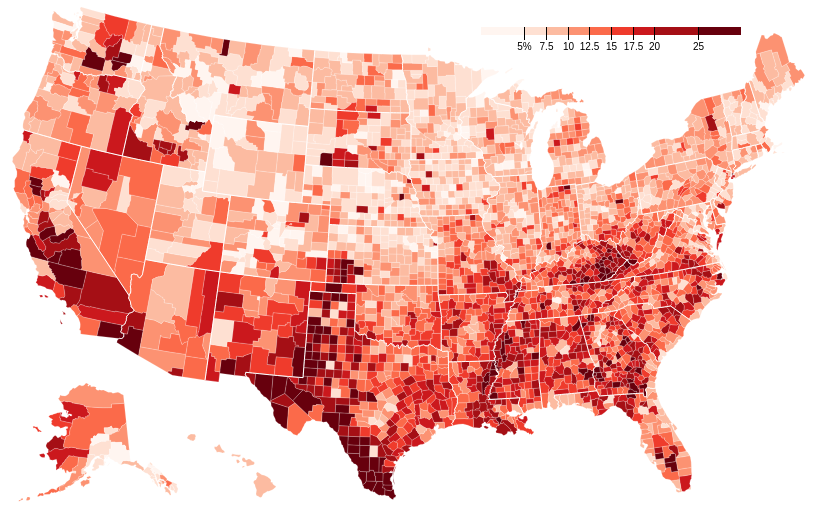
D3 v6 page, settled after 480 driven frames (8 s of simulated time); the page loaded 1 data file(s).


    // console.log({ d3 })
    // console.log({ topojson })

    // //https://developer.mozilla.org/en-US/docs/Web/JavaScript/Reference/Global_Objects/Promise
    Promise.all([ //waits for all the data to load, then when loaded will return it all in one array called res
        d3.json('no_hs_topo.json'),
    ])
        .then(ready)
        .catch((err) => {
            console.log(err);
        });

    function ready(res) {
        // console.log(res[0])
        let raw = res[0]

        let county = topojson.feature(raw, raw.objects.out);
        let state = topojson.feature(raw, raw.objects.state);

        let width = 1050;
        let height = 500;

        console.log({county}, {state})

        let svg = d3.select("body").select("svg")

        let myProjection = d3.geoAlbersUsa()
            .fitSize([width, height], state)

        //path function
        let path = d3.geoPath()
            .projection(myProjection)

        let innerlines = topojson.mesh(raw, raw.objects.state, 
            function (a, b) {
            return a != b;
        });

        let color = d3.scaleThreshold()
            .domain([5,7.5,10,12.5,15,17.5,20,25])
            .range(d3.schemeReds[9]);


        let counties = svg.selectAll(".counties")
            .data(county.features)
            .join("path")
            .attr("d", path)
            .style("fill", d => {
                return color(d.properties.perc_no_hs_2019)
            })
            .attr("class", function (d) { 
                return "county p-" + d.properties.GEOID 
            })
            .style("stroke", "white")
            .style("stroke-width", 0.2)
            // .style("pointer-events", "none")

        let states = svg
            .append("path")
            .attr("d", path(innerlines))
            .style("fill", "none")
            .style("stroke", "white")
            .style("stroke-width", 1)
            .style("pointer-events", "none")


        // LEGEND --------

        console.log(color.invertExtent("#fff5f0"))

        var x = d3.scaleLinear()
            .domain([0, 30])
            .rangeRound([600, 860]);

        var g = svg.append("g")
            .attr("class", "key")
            .attr("transform", "translate(0,20)");

        g.selectAll("rect")
            .data(color.range().map(function(d) {
                d = color.invertExtent(d);
                if (d[0] == undefined) d[0] = x.domain()[0];
                if (d[1] == undefined) d[1] = x.domain()[1];
                return d;
            }))
            .join("rect")
            .attr("height", 8)
            .attr("x", function(d) { return x(d[0]); })
            .attr("width", function(d) { return x(d[1]) - x(d[0]); })
            .attr("fill", function(d) { return color(d[0]); });

        g.append("text")
            .attr("class", "caption")
            .attr("x", x.range()[0])
            .attr("y", -6)
            .attr("fill", "#000")
            .attr("text-anchor", "start")
            .attr("font-weight", "bold")
            .text("");

        g.call(d3.axisBottom(x)
            .tickSize(13)
            .tickFormat(function(x, i) { return i ? x : x + "%"; })
            .tickValues(color.domain()))
            .select(".domain")
            .remove();

        // TOOLTIP -------   
        let popup = d3.select(".pop-up");

        counties.on("mouseover", (event, d) => {

            // counties
            //     .style("stroke-width", .3)
            //     .style("opacity", 0.5)

            svg.select(".p-" + d.properties.GEOID)
                .style("stroke-width", 2.5)

            let lang = d.properties.county + ", " 
            lang += d.properties.state + ":<br><strong>"
            lang += d3.format(".1f")(d.properties.perc_no_hs_2019)
            lang += "</strong>% of adults without a high school diploma"

            popup
                .style("opacity", 1)
                .style("left", (event.x - 100) + "px")
                .style("top", (event.y - 100) + "px")
                .html(lang)

        })


        counties.on("mouseout", (event, d) => {

            svg.select(".p-" + d.properties.GEOID)
                .style("stroke-width", .2)

            popup
                .style("opacity", 0)

        })

    }










### data: no_hs_topo.json
{
 "type": "Topology",
 "arcs": [
  [
   [
    31440,
    13056
   ],
   [
    25,
    9
   ],
   [
    18,
    -27
   ],
   [
    -3,
    -59
   ],
   [
    -40,
    14
   ],
   [
    0,
    63
   ]
  ],
  [
   [
    29226,
    14539
   ],
   [
    55,
    0
   ],
   [
    224,
    2
   ],
   [
    75,
    0
   ],
   [
    78,
    0
   ],
   [
    54,
    0
   ],
   [
    222,
    0
   ],
   [
    24,
    0
   ],
   "... 20 more items"
  ],
  [
   [
    31607,
    14540
   ],
   [
    14,
    -301
   ],
   [
    0,
    0
   ],
   [
    4,
    -71
   ],
   [
    2,
    -44
   ],
   [
    6,
    -90
   ],
   [
    16,
    -275
   ],
   [
    10,
    -170
   ],
   "... 8 more items"
  ],
  [
   [
    32084,
    13428
   ],
   [
    -24,
    -111
   ],
   [
    -11,
    -11
   ],
   [
    -26,
    -80
   ],
   [
    -22,
    -79
   ],
   [
    -10,
    -30
   ],
   [
    -32,
    -60
   ]
  ],
  [
   [
    31959,
    13057
   ],
   [
    -246,
    -29
   ],
   [
    -30,
    -38
   ]
  ],
  [
   [
    31683,
    12990
   ],
   [
    -34,
    18
   ],
   [
    -39,
    1
   ],
   [
    -50,
    -47
   ],
   [
    -21,
    -1
   ],
   [
    -4,
    50
   ],
   [
    27,
    56
   ],
   [
    -1,
    19
   ],
   "... 131 more items"
  ],
  [
   [
    30741,
    13589
   ],
   [
    -2,
    34
   ],
   [
    30,
    27
   ],
   [
    4,
    4
   ],
   [
    17,
    0
   ],
   [
    8,
    25
   ],
   [
    1,
    8
   ],
   [
    0,
    33
   ],
   "... 1 more items"
  ],
  [
   [
    30800,
    13726
   ],
   [
    38,
    40
   ],
   [
    45,
    49
   ],
   [
    -60,
    63
   ],
   [
    -25,
    26
   ],
   [
    -50,
    -53
   ]
  ],
  "... 9,870 more items"
 ],
 "transform": {
  "scale": [
   0.001549,
   0.001143
  ],
  "translate": [
   -124.8,
   23.1
  ]
 },
 "objects": {
  "state": {
   "type": "GeometryCollection",
   "geometries": [
    "{... 3 keys}",
    "{... 3 keys}",
    "{... 3 keys}",
    "{... 3 keys}",
    "{... 3 keys}",
    "{... 3 keys}",
    "{... 3 keys}",
    "{... 2 keys}",
    "... 44 more items"
   ]
  },
  "out": {
   "type": "GeometryCollection",
   "geometries": [
    "{... 2 keys}",
    "{... 2 keys}",
    "{... 2 keys}",
    "{... 2 keys}",
    "{... 2 keys}",
    "{... 3 keys}",
    "{... 3 keys}",
    "{... 3 keys}",
    "... 3,225 more items"
   ]
  }
 }
}